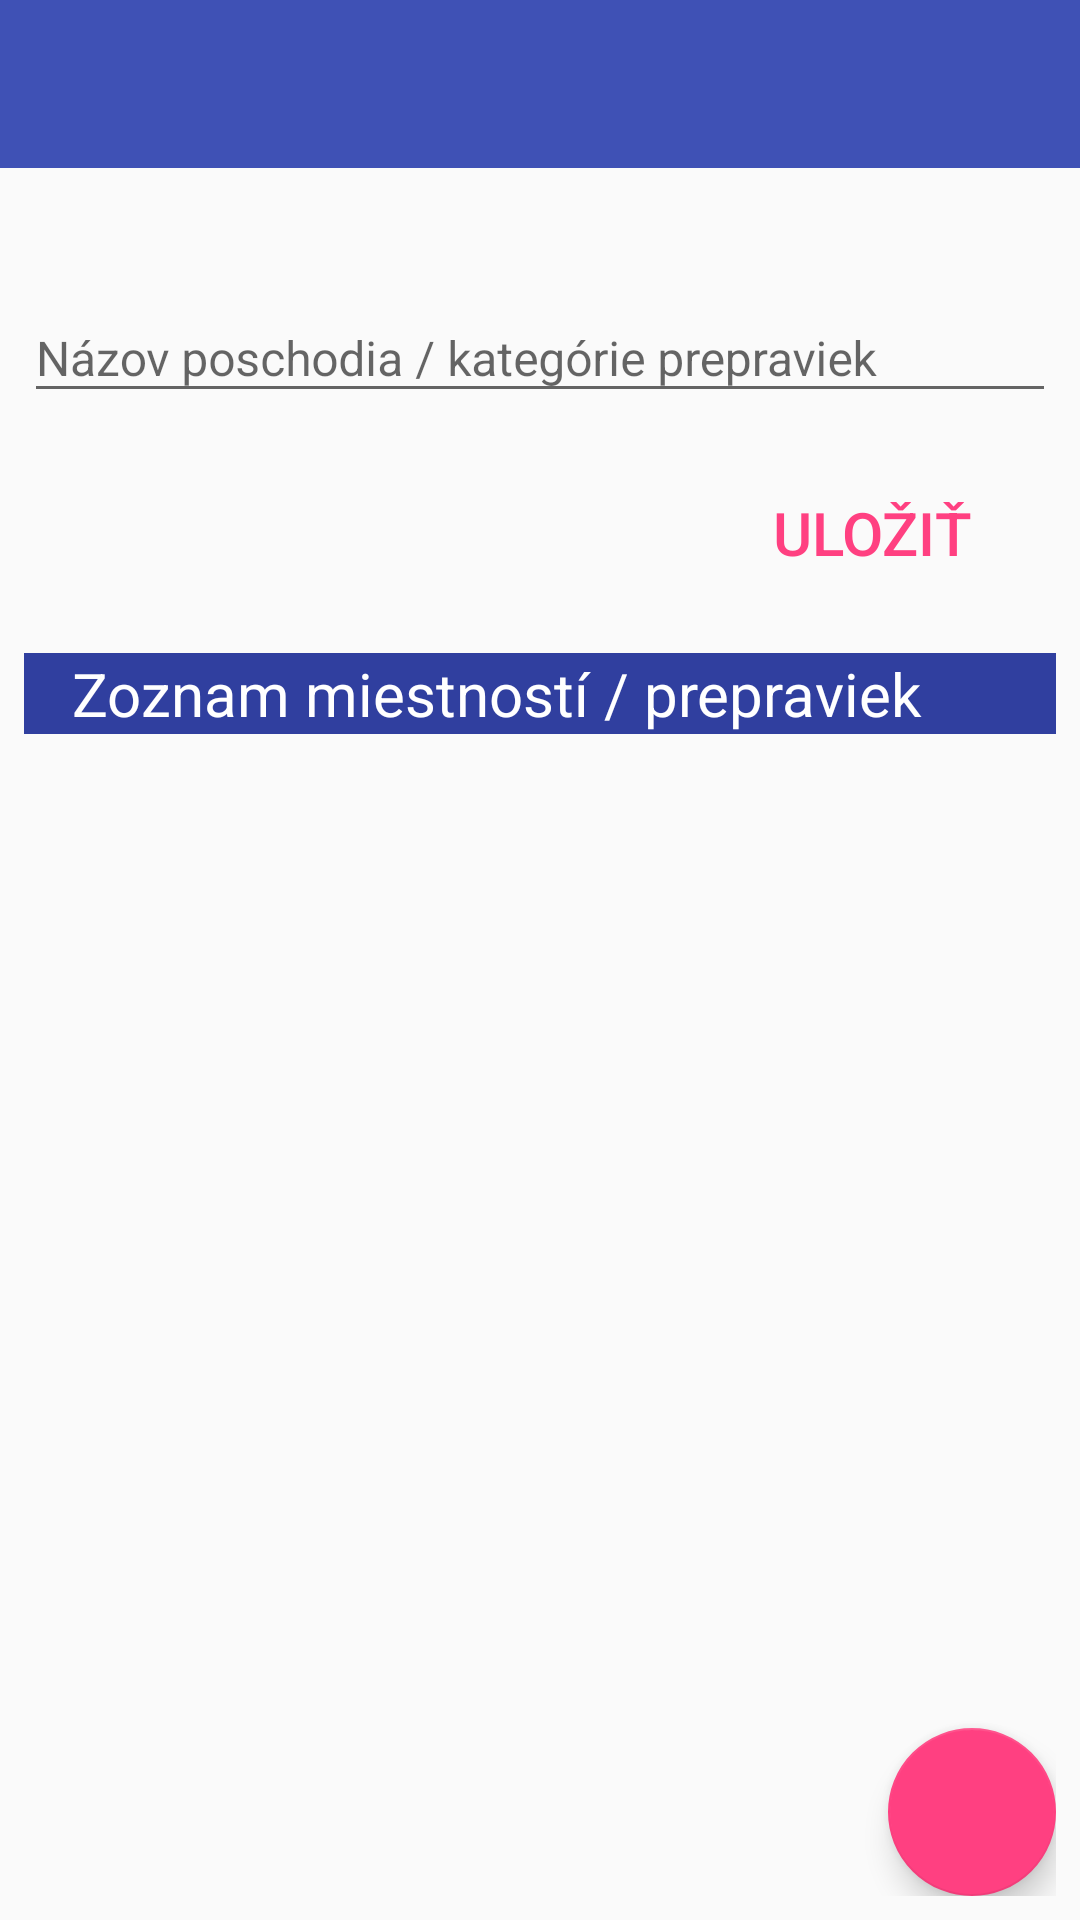

Here is an Android app screen rendered from its layout file. Give the layout XML and the strings, colors and styles it references.
<!-- AndroidManifest.xml: application theme AppTheme -->
<!-- res/layout/activity_list_poschodie_detail.xml -->
<?xml version="1.0" encoding="utf-8"?>
<LinearLayout xmlns:android="http://schemas.android.com/apk/res/android"
    xmlns:app="http://schemas.android.com/apk/res-auto"
    android:layout_width="match_parent"
    android:layout_height="match_parent"
    android:orientation="vertical">

    <android.support.design.widget.AppBarLayout
        android:layout_width="match_parent"
        android:layout_height="wrap_content"
        android:theme="@style/AppTheme.AppBarOverlay">

        <android.support.v7.widget.Toolbar
            android:id="@+id/toolbar"
            android:layout_width="match_parent"
            android:layout_height="?attr/actionBarSize"
            android:background="?attr/colorPrimary"
            app:popupTheme="@style/AppTheme.PopupOverlay" />

    </android.support.design.widget.AppBarLayout>

    <RelativeLayout xmlns:android="http://schemas.android.com/apk/res/android"
        android:layout_width="match_parent"
        android:layout_height="wrap_content"
        android:orientation="vertical"
        android:gravity="right"
        android:padding="@dimen/dialog_padding_actionButtons">

        <android.support.design.widget.TextInputLayout
            android:id="@+id/inputLayout_PoschodieName"
            android:layout_width="match_parent"
            android:layout_marginTop="@dimen/dialog_padding_content"
            android:layout_height="wrap_content">

            <EditText
                android:id="@+id/txt_PoschodieName"
                android:layout_width="match_parent"
                android:layout_height="match_parent"
                android:hint="@string/hint_nazovPoschodie" />
        </android.support.design.widget.TextInputLayout>

        <Button
            android:id="@+id/btn_Cancel"
            style="@style/Widget.AppCompat.Button.Borderless"
            android:layout_width="wrap_content"
            android:layout_height="wrap_content"
            android:visibility="invisible"
            android:layout_marginTop="@dimen/activity_vertical_margin"
            android:layout_below="@id/inputLayout_PoschodieName"
            android:text="@string/lbl_dialog_cancel" />

        <Button
            android:id="@+id/btn_Save"
            style="@style/Widget.AppCompat.Button.ButtonBar.AlertDialog"
            android:layout_width="wrap_content"
            android:layout_height="wrap_content"
            android:layout_alignParentRight="true"
            android:layout_marginTop="@dimen/activity_vertical_margin"
            android:layout_marginRight="@dimen/activity_vertical_margin"
            android:textSize="20sp"
            android:layout_below="@id/inputLayout_PoschodieName"

            android:text="@string/lbl_dialog_save" />

        <TextView
            android:id="@+id/txMiestnost"
            android:layout_width="match_parent"
            android:layout_height="wrap_content"
            android:layout_marginTop="@dimen/activity_vertical_margin"
            android:background="@color/colorPrimaryDark"
            android:textColor="@color/colorWhite"
            android:layout_below="@id/btn_Save"
            android:textSize="20sp"
            android:paddingLeft="@dimen/activity_horizontal_margin"
            android:text="@string/zoznam_miestnosti"
             />

        <android.support.v7.widget.RecyclerView
            android:id="@+id/recyclerView"
            android:layout_below="@id/txMiestnost"
            android:layout_marginTop="@dimen/activity_vertical_margin"
            android:layout_width="match_parent"
            android:layout_height="match_parent"
            android:scrollbars="vertical"
            app:layout_behavior="@string/appbar_scrolling_view_behavior" />

        <android.support.design.widget.FloatingActionButton
            android:id="@+id/fab_newMiestnost"
            android:layout_width="wrap_content"
            android:layout_below="@id/txPoschodie"
            android:layout_height="wrap_content"
            android:layout_alignParentRight="true"
            android:layout_alignParentBottom="true"
            android:src="@drawable/ic_add_white_24dp"
            app:fabSize="normal" />

    </RelativeLayout>
</LinearLayout>
<!-- resources referenced by this layout -->
<resources>
  <color name="colorPrimaryDark">#303F9F</color>
  <color name="colorWhite">#FFF</color>
  <dimen name="activity_horizontal_margin">16dp</dimen>
  <dimen name="activity_vertical_margin">16dp</dimen>
  <dimen name="dialog_padding_actionButtons">8dp</dimen>
  <dimen name="dialog_padding_content">24dp</dimen>
  <string name="hint_nazovPoschodie">Názov poschodia / kategórie prepraviek</string>
  <string name="lbl_dialog_cancel">Zrušiť</string>
  <string name="lbl_dialog_save">Uložiť</string>
  <string name="zoznam_miestnosti">Zoznam miestností / prepraviek</string>
  <style name="AppTheme.AppBarOverlay" parent="ThemeOverlay.AppCompat.Dark.ActionBar" />
  <style name="AppTheme.PopupOverlay" parent="ThemeOverlay.AppCompat.Light" />
  <style name="AppTheme" parent="Theme.AppCompat.Light.NoActionBar">
          
          <item name="colorPrimary">@color/colorPrimary</item>
          <item name="colorPrimaryDark">@color/colorPrimaryDark</item>
          <item name="colorAccent">@color/colorAccent</item>
          <item name="android:textSize">16sp</item>
          <item name="android:windowContentTransitions">true</item>
      </style>
  <color name="colorPrimary">#3F51B5</color>
  <color name="colorAccent">#FF4081</color>
</resources>
